Run: headless pygame with SDL's dummy video driver; simulated clock (each Clock.tick advances the game by its frame time, no real sleeping); random seed 0; keys injected as events and as key.get_pressed() state; mouse plan: one left click at the window centre at the start of phase 2, then a move to the lower-right quarter at the start of phase 3.
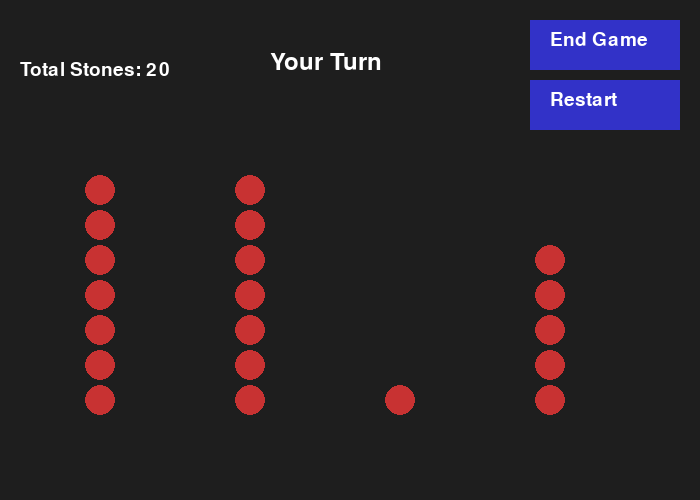
Frame 1 of 4 · flips 1–60 · no input
Frame 2 of 4 · flips 61–180 · clicked the window centre · tapped SPACE, RETURN · held RIGHT (→), D · screen unchanged from frame 1, image omitted
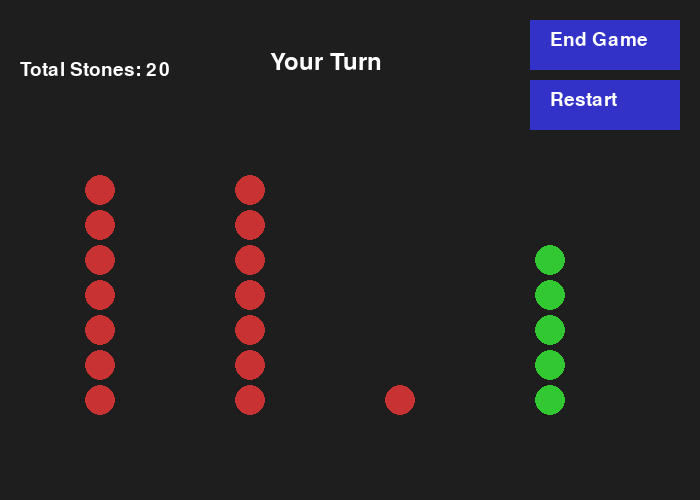
Frame 3 of 4 · flips 181–300 · moved the mouse to the lower-right quarter · held DOWN (↓), S
Frame 4 of 4 · flips 301–420 · held LEFT (←), A, UP (↑), W · screen unchanged from frame 3, image omitted

The pygame program that drew these frames:

import pygame
import random

# Initialize Pygame
pygame.init()

# Screen dimensions and settings
SCREEN_WIDTH = 700
SCREEN_HEIGHT = 500
BG_COLOR = (30, 30, 30)
STONE_COLOR = (200, 50, 50)
HIGHLIGHT_COLOR = (50, 200, 50)
TEXT_COLOR = (255, 255, 255)
BUTTON_COLOR = (50, 50, 200)

# Create screen
screen = pygame.display.set_mode((SCREEN_WIDTH, SCREEN_HEIGHT))
pygame.display.set_caption("Game of Piles")

# Fonts
font = pygame.font.Font(None, 36)
small_font = pygame.font.Font(None, 28)

# Button dimensions
BUTTON_WIDTH = 150
BUTTON_HEIGHT = 50
end_button_rect = pygame.Rect(SCREEN_WIDTH - BUTTON_WIDTH - 20, 20, BUTTON_WIDTH, BUTTON_HEIGHT)
restart_button_rect = pygame.Rect(SCREEN_WIDTH - BUTTON_WIDTH - 20, 80, BUTTON_WIDTH, BUTTON_HEIGHT)

# Constants for pile rendering
PILE_X_START = 100
PILE_Y_START = SCREEN_HEIGHT - 100
PILE_SPACING_X = 150
STONE_RADIUS = 15
STONE_SPACING_Y = 35

# Functions
def reset_game():
    """Reset the game state."""
    global piles, player_turn, winner, last_move, selected_pile,stones_to_remove, hover_info
    piles = [random.randint(1, 10) for _ in range(4)]
    player_turn = True
    winner = None
    last_move = None
    selected_pile = None
    stones_to_remove = 0
    hover_info = None

def draw_piles():
    """Draw the piles of stones on the screen."""
    for i, pile_size in enumerate(piles):
        x = PILE_X_START + i * PILE_SPACING_X
        for j in range(pile_size):
            y = PILE_Y_START - j * STONE_SPACING_Y
            color = HIGHLIGHT_COLOR if hover_info and hover_info['pile'] == i and j >= hover_info['stone_index'] else STONE_COLOR
            pygame.draw.circle(screen, color, (x, y), STONE_RADIUS)

def display_text(text, x, y, font=font, color=TEXT_COLOR):
    """Render and display text."""
    text_surface = font.render(text, True, color)
    screen.blit(text_surface, (x, y))

def calculate_nim_sum():
    """Calculate the XOR sum of all pile sizes."""
    nim_sum = 0
    for pile in piles:
        nim_sum ^= pile
    return nim_sum

def find_optimal_move():
    """Find the optimal move for the AI."""
    nim_sum = calculate_nim_sum()
    if nim_sum == 0:
        # No winning move, play randomly
        non_empty_piles = [i for i, pile in enumerate(piles) if pile > 0]
        pile = random.choice(non_empty_piles)
        stones = random.randint(1, piles[pile])
        return pile, stones
    # Find a pile to adjust to make nim_sum 0
    for i, pile in enumerate(piles):
        target = pile ^ nim_sum
        if target < pile:  # Valid move
            return i, pile - target
        
def draw_buttons():
    """Draw the End Game and Restart buttons."""
    pygame.draw.rect(screen, BUTTON_COLOR, end_button_rect)
    pygame.draw.rect(screen, BUTTON_COLOR, restart_button_rect)
    display_text("End Game", end_button_rect.x + 20, end_button_rect.y + 10, small_font)
    display_text("Restart", restart_button_rect.x + 20, restart_button_rect.y + 10, small_font)

def get_pile_and_stone(mouse_pos):
    """Determine which pile and stone the mouse is hovering over."""
    x, y = mouse_pos
    for i, pile_size in enumerate(piles):
        pile_x = PILE_X_START + i * PILE_SPACING_X
        # Check horizontal proximity
        if abs(x - pile_x) <= STONE_RADIUS + 10:
            # Check vertical range
            for j in range(pile_size):
                stone_y = PILE_Y_START - j * STONE_SPACING_Y
                if abs(y - stone_y) <= STONE_RADIUS + 10:
                    return i, j
    return None, None

# Initialize game state
reset_game()

# Game loop
running = True

while running:
    screen.fill(BG_COLOR)

    # Draw piles
    draw_piles()

    # Draw buttons
    draw_buttons()

    # Display player turn or winner
    if winner:
        display_text(f"{winner} Wins!", SCREEN_WIDTH // 2 - 80, 50, font, HIGHLIGHT_COLOR)
    elif player_turn:
        display_text("Your Turn", SCREEN_WIDTH // 2 - 80, 50)
    else:
        display_text("AI's Turn", SCREEN_WIDTH // 2 - 80, 50)

    # Display the last move
    if last_move:
        display_text(f"Last Move: {last_move}", 20, 20, small_font)

    # Display total stones
    total_stones = sum(piles)
    display_text(f"Total Stones: {total_stones}", 20, 60, small_font)

    # Get mouse position for hover effect
    mouse_pos = pygame.mouse.get_pos()
    pile, stone_index = get_pile_and_stone(mouse_pos)
    if pile is not None and stone_index is not None:
        hover_info = {'pile': pile, 'stone_index': stone_index}
    else:
        hover_info = None

    # Event handling
    # Event handling
    for event in pygame.event.get():
        if event.type == pygame.QUIT:
            running = False
            pygame.quit()
            exit()  # Immediately stop execution after quitting

        if event.type == pygame.MOUSEBUTTONDOWN:
            # Check if End Game button is clicked
            if end_button_rect.collidepoint(event.pos):
                running = False
                pygame.quit()
                exit()  # Immediately stop execution after quitting

            # Check if Restart button is clicked
            if restart_button_rect.collidepoint(event.pos):
                reset_game()

            if player_turn and not winner and hover_info:
                selected_pile = hover_info['pile']
                stones_to_remove = piles[selected_pile] - hover_info['stone_index']
                if stones_to_remove > 0:
                    piles[selected_pile] -= stones_to_remove
                    last_move = f"Player removed {stones_to_remove} stone(s) from pile {selected_pile + 1}"
                    selected_pile = None
                    player_turn = False

        if event.type == pygame.KEYDOWN and player_turn and selected_pile is not None:
            # Detect key press to remove stones (1-9)
            if pygame.K_1 <= event.key <= pygame.K_9:
                stones = event.key - pygame.K_0
                if stones <= piles[selected_pile]:
                    piles[selected_pile] -= stones
                    last_move = f"Player removed {stones} stone(s) from pile {selected_pile}"
                    selected_pile = None
                    player_turn = False
    # AI's turn
    if not player_turn and not winner:
        if any(pile > 0 for pile in piles):  # Check if stones remain
            pygame.time.wait(1000)  # Pause for dramatic effect
            pile_ai, stones_ai = find_optimal_move()
            if pile_ai is not None and stones_ai > 0:
                piles[pile_ai] -= stones_ai
                last_move = f"AI removed {stones_ai} stone(s) from pile {pile_ai + 1}"
                player_turn = True
        else:
            winner = "Player"

    # Check for winner
    if all(pile == 0 for pile in piles):
        winner = "Player" if not player_turn else "AI"

    pygame.display.flip()

pygame.quit()
